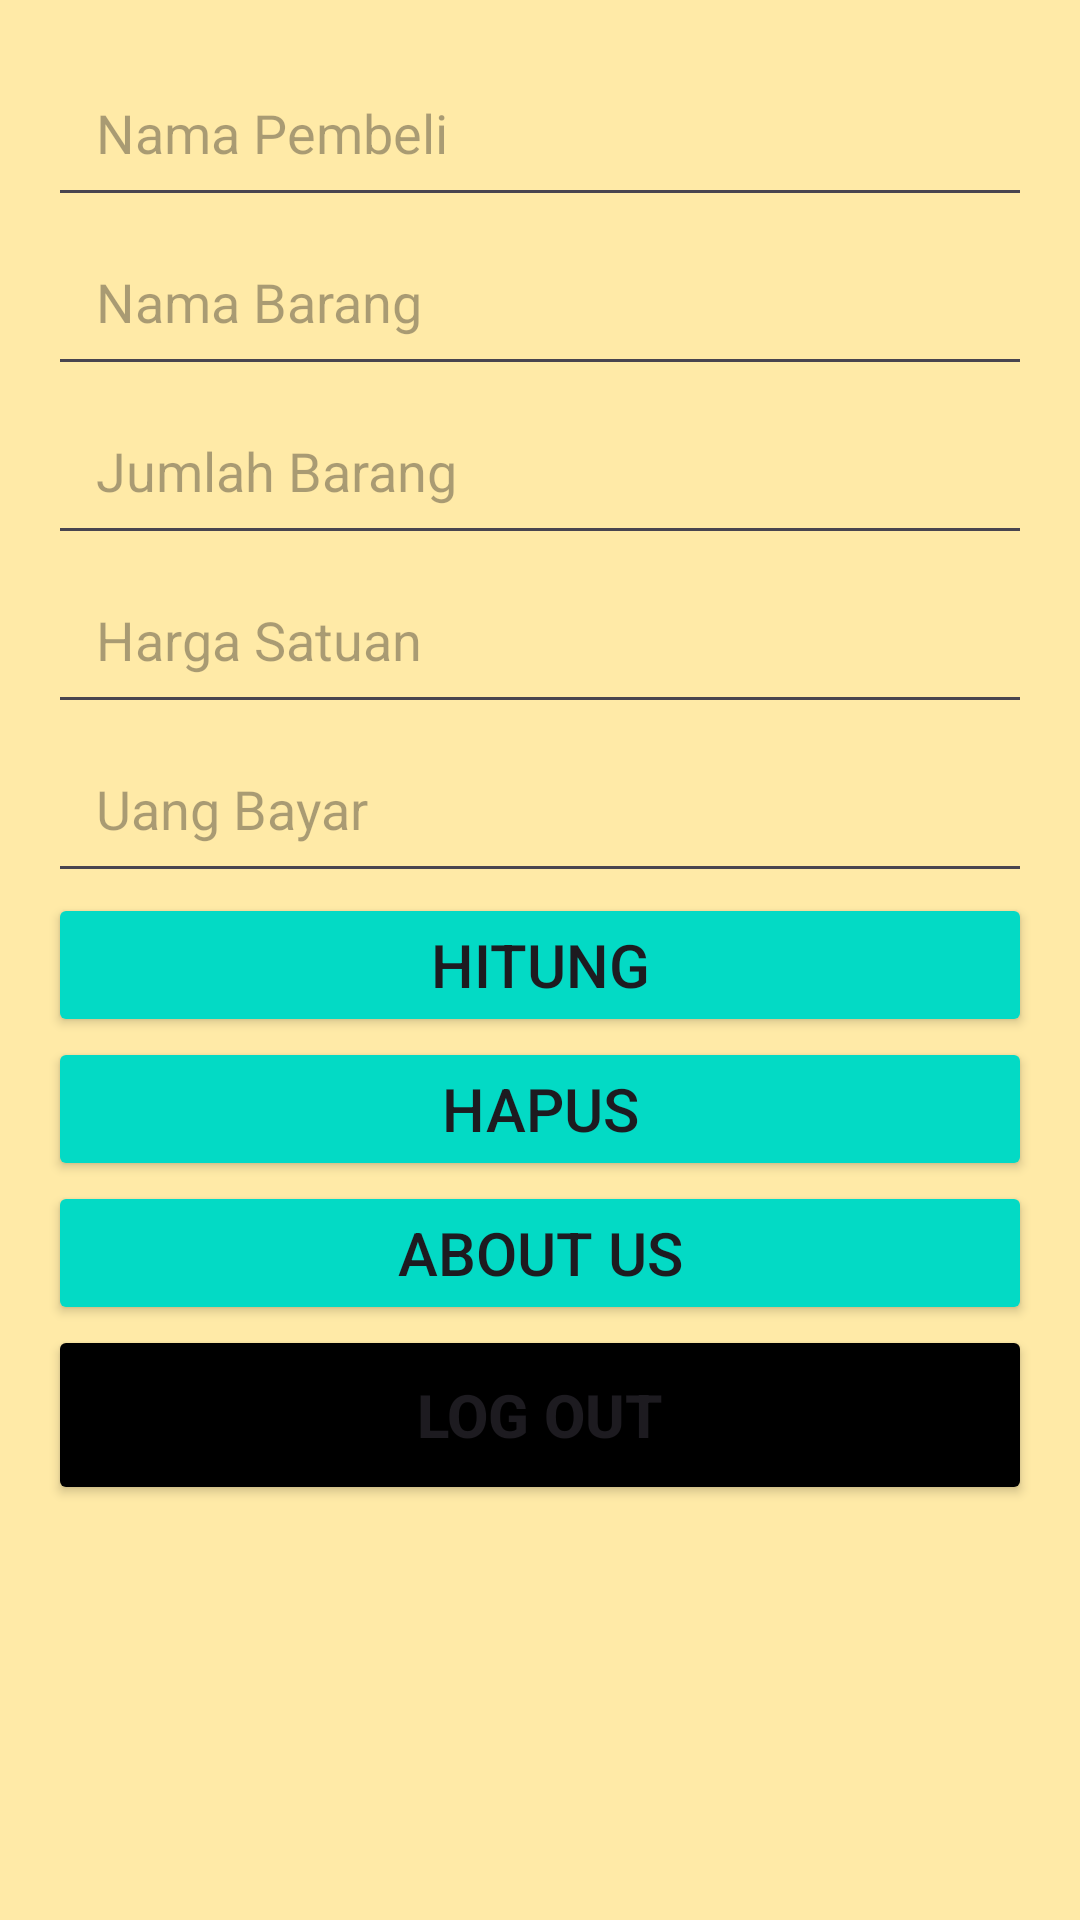

Reconstruct the res/layout file that produces this screen, plus the resources it refers to.
<!-- AndroidManifest.xml: application theme Theme.UTS_Kelompok1 -->
<!-- res/layout/activity_main3.xml -->
<LinearLayout xmlns:android="http://schemas.android.com/apk/res/android"
    xmlns:tools="http://schemas.android.com/tools"
    android:layout_width="match_parent"
    android:layout_height="match_parent"
    android:orientation="vertical"
    android:padding="16dp"
    android:background="@color/cream"
    tools:context=".MainActivity3">

    <EditText
        android:id="@+id/buyerNameEditText"
        android:layout_width="match_parent"
        android:layout_height="wrap_content"
        android:hint="Nama Pembeli"
        android:padding="16dp"
        android:inputType="textPersonName" />

    <EditText
        android:id="@+id/itemNameEditText"
        android:layout_width="match_parent"
        android:layout_height="wrap_content"
        android:hint="Nama Barang"
        android:padding="16dp"
        android:inputType="text" />

    <EditText
        android:id="@+id/itemQuantityEditText"
        android:layout_width="match_parent"
        android:layout_height="wrap_content"
        android:hint="Jumlah Barang"
        android:padding="16dp"
        android:inputType="number" />

    <EditText
        android:id="@+id/itemPriceEditText"
        android:layout_width="match_parent"
        android:layout_height="wrap_content"
        android:hint="Harga Satuan"
        android:padding="16dp"
        android:inputType="number" />

    <EditText
        android:id="@+id/paymentEditText"
        android:layout_width="match_parent"
        android:layout_height="wrap_content"
        android:hint="Uang Bayar"
        android:padding="16dp"
        android:inputType="number" />

    <Button
        android:id="@+id/calculateButton"
        android:layout_width="match_parent"
        android:layout_height="wrap_content"
        android:gravity="center"
        android:textSize="20sp"
        android:backgroundTint="@color/pastel1"
        android:text="Hitung" />

    <TextView
        android:id="@+id/resultTextView"
        android:layout_width="match_parent"
        android:layout_height="wrap_content"
        android:text=""
        android:visibility="gone"
        android:textSize="18sp"
        android:textColor="@android:color/black"
        android:paddingTop="16dp" />

    <Button
        android:id="@+id/btnHapus"
        android:layout_width="match_parent"
        android:layout_height="wrap_content"
        android:backgroundTint="@color/pastel1"
        android:gravity="center"
        android:text="Hapus"
        android:textSize="20sp" />

    <Button
        android:id="@+id/btnBiodata"
        android:layout_width="match_parent"
        android:layout_height="wrap_content"
        android:backgroundTint="@color/pastel1"
        android:gravity="center"
        android:text="About Us"
        android:textSize="20sp" />

    <Button
        android:id="@+id/btnLogout"
        android:layout_width="match_parent"
        android:layout_height="60dp"
        android:textStyle="bold"
        android:textSize="20sp"
        android:backgroundTint="@color/black"
        android:text="Log out" />


</LinearLayout>
<!-- resources referenced by this layout -->
<resources>
  <color name="black">#FF000000</color>
  <color name="cream">#FFEAA7</color>
  <color name="pastel1">#FF03DAC5</color>
  <style name="Theme.UTS_Kelompok1" parent="Base.Theme.UTS_Kelompok1" />
  <style name="Base.Theme.UTS_Kelompok1" parent="Theme.Material3.DayNight.NoActionBar">
          
          <item name="colorPrimary">@color/my_primary</item>
          <item name="colorPrimaryVariant">@color/my_primary</item>
          <item name="colorOnPrimary">@color/white</item>
          
          <item name="colorSecondary">@color/my_secondary</item>
          <item name="colorSecondaryVariant">@color/my_secondary</item>
          <item name="colorOnSecondary">@color/black</item>
          
          <item name="android:statusBarColor">@color/my_primary</item>
          
      </style>
  <color name="my_primary">#5E35B1</color>
  <color name="white">#FFFFFFFF</color>
  <color name="my_secondary">#673AB7</color>
</resources>
